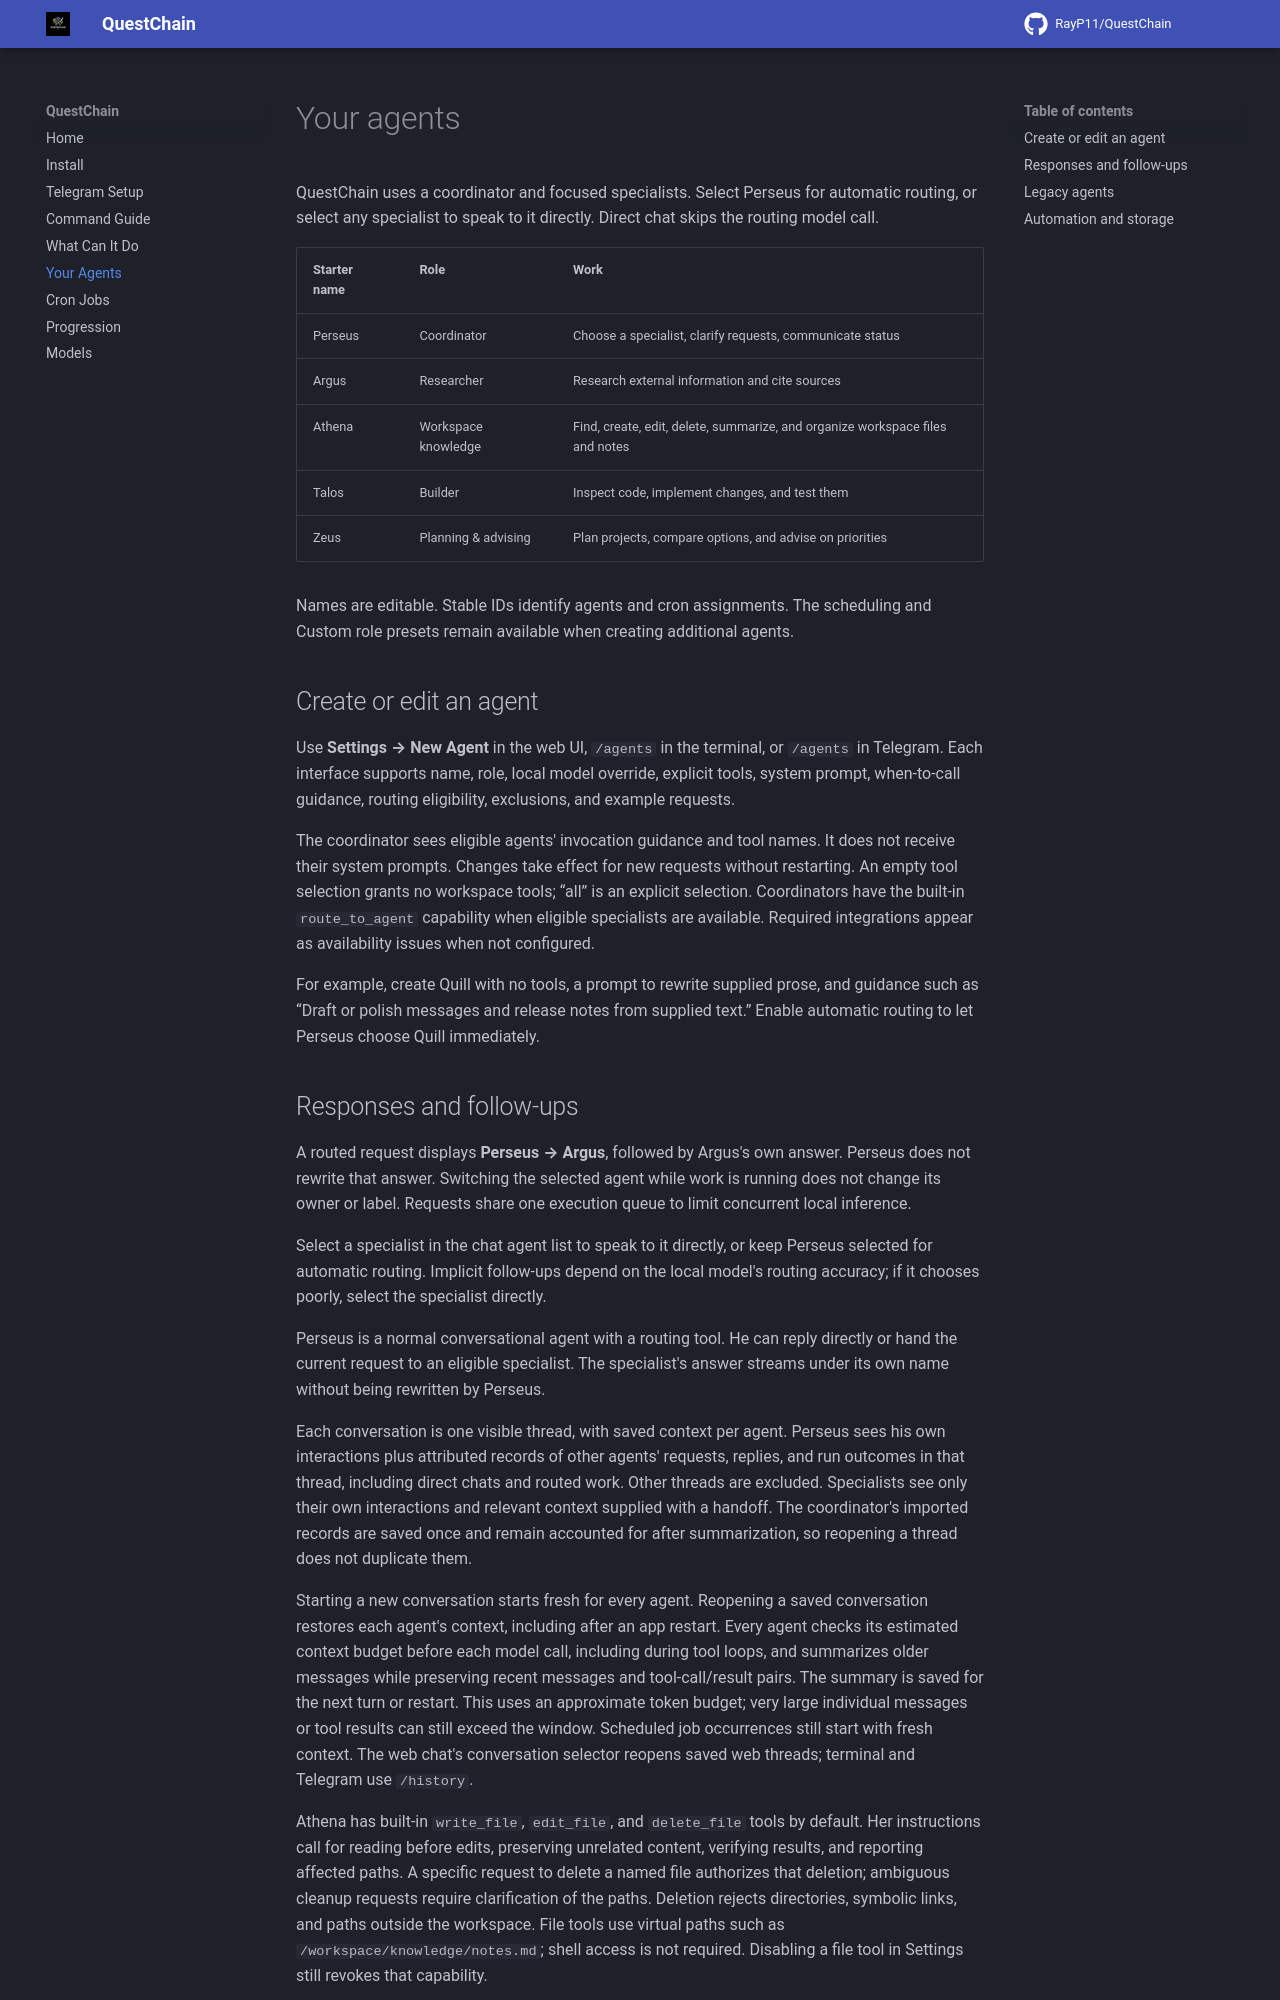

repository: RayP11/QuestChain · page: agent-classes/index.html · generator: mkdocs

# Your agents

QuestChain uses a coordinator and focused specialists. Select Perseus for automatic routing, or select any specialist to speak to it directly. Direct chat skips the routing model call.

| Starter name | Role | Work |
| --- | --- | --- |
| Perseus | Coordinator | Choose a specialist, clarify requests, communicate status |
| Argus | Researcher | Research external information and cite sources |
| Athena | Workspace knowledge | Find, create, edit, delete, summarize, and organize workspace files and notes |
| Talos | Builder | Inspect code, implement changes, and test them |
| Zeus | Planning & advising | Plan projects, compare options, and advise on priorities |

Names are editable. Stable IDs identify agents and cron assignments. The scheduling and Custom role presets remain available when creating additional agents.

## Create or edit an agent

Use **Settings → New Agent** in the web UI, `/agents` in the terminal, or `/agents` in Telegram. Each interface supports name, role, local model override, explicit tools, system prompt, when-to-call guidance, routing eligibility, exclusions, and example requests.

The coordinator sees eligible agents' invocation guidance and tool names. It does not receive their system prompts. Changes take effect for new requests without restarting. An empty tool selection grants no workspace tools; “all” is an explicit selection. Coordinators have the built-in `route_to_agent` capability when eligible specialists are available. Required integrations appear as availability issues when not configured.

For example, create Quill with no tools, a prompt to rewrite supplied prose, and guidance such as “Draft or polish messages and release notes from supplied text.” Enable automatic routing to let Perseus choose Quill immediately.
